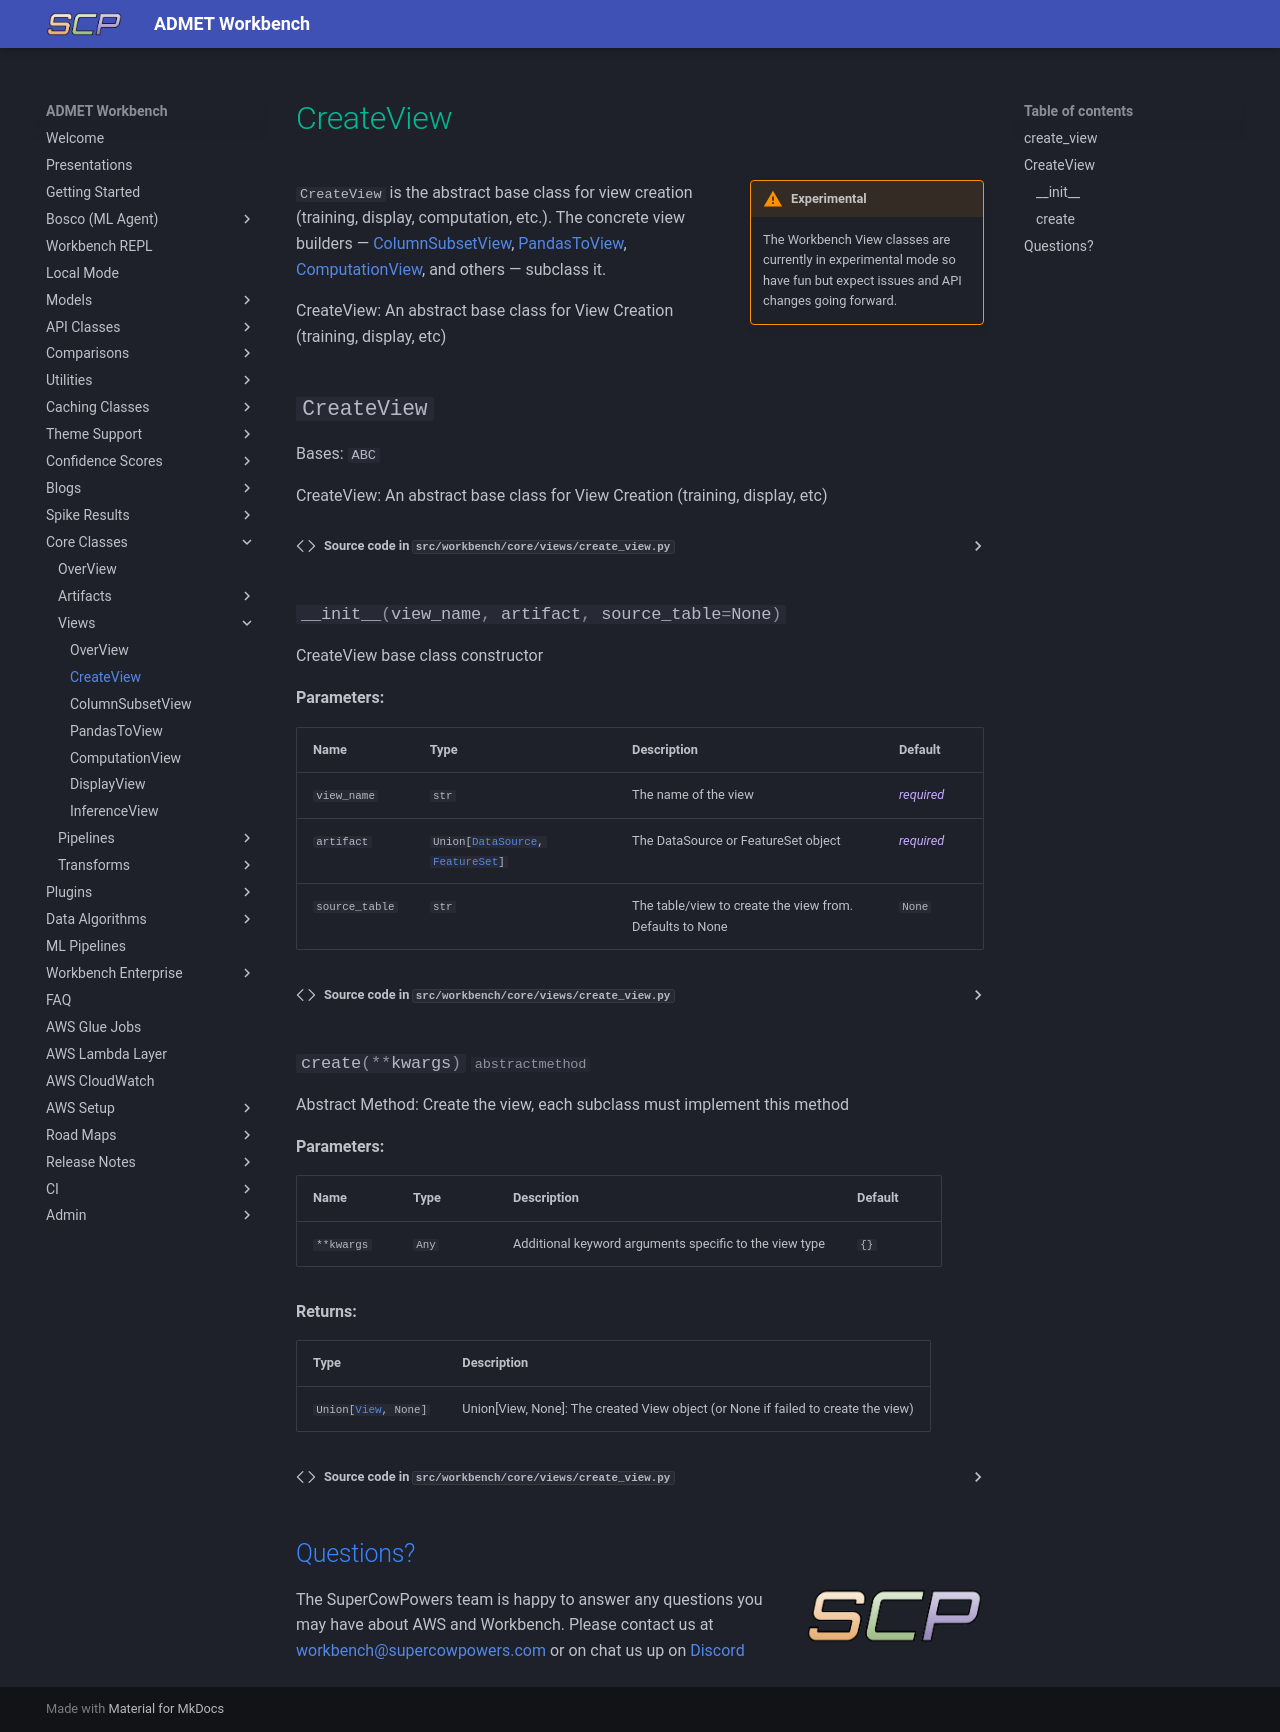

repository: SuperCowPowers/workbench · page: core_classes/views/create_view/index.html · generator: mkdocs

# CreateView

!!! warning inline end "Experimental"
    The Workbench View classes are currently in experimental mode so have fun but expect issues and API changes going forward.

`CreateView` is the abstract base class for view creation (training, display, computation, etc.). The concrete view builders — [ColumnSubsetView](column_subset_view.md), [PandasToView](pandas_to_view.md), [ComputationView](computation_view.md), and others — subclass it.

::: workbench.core.views.create_view

## Questions?
<img align="right" src="../../../images/scp.png" width="180">

The SuperCowPowers team is happy to answer any questions you may have about AWS and Workbench. Please contact us at [workbench@supercowpowers.com](mailto:workbench@supercowpowers.com) or on chat us up on [Discord](https://discord.gg/WHAJuz8sw8)
